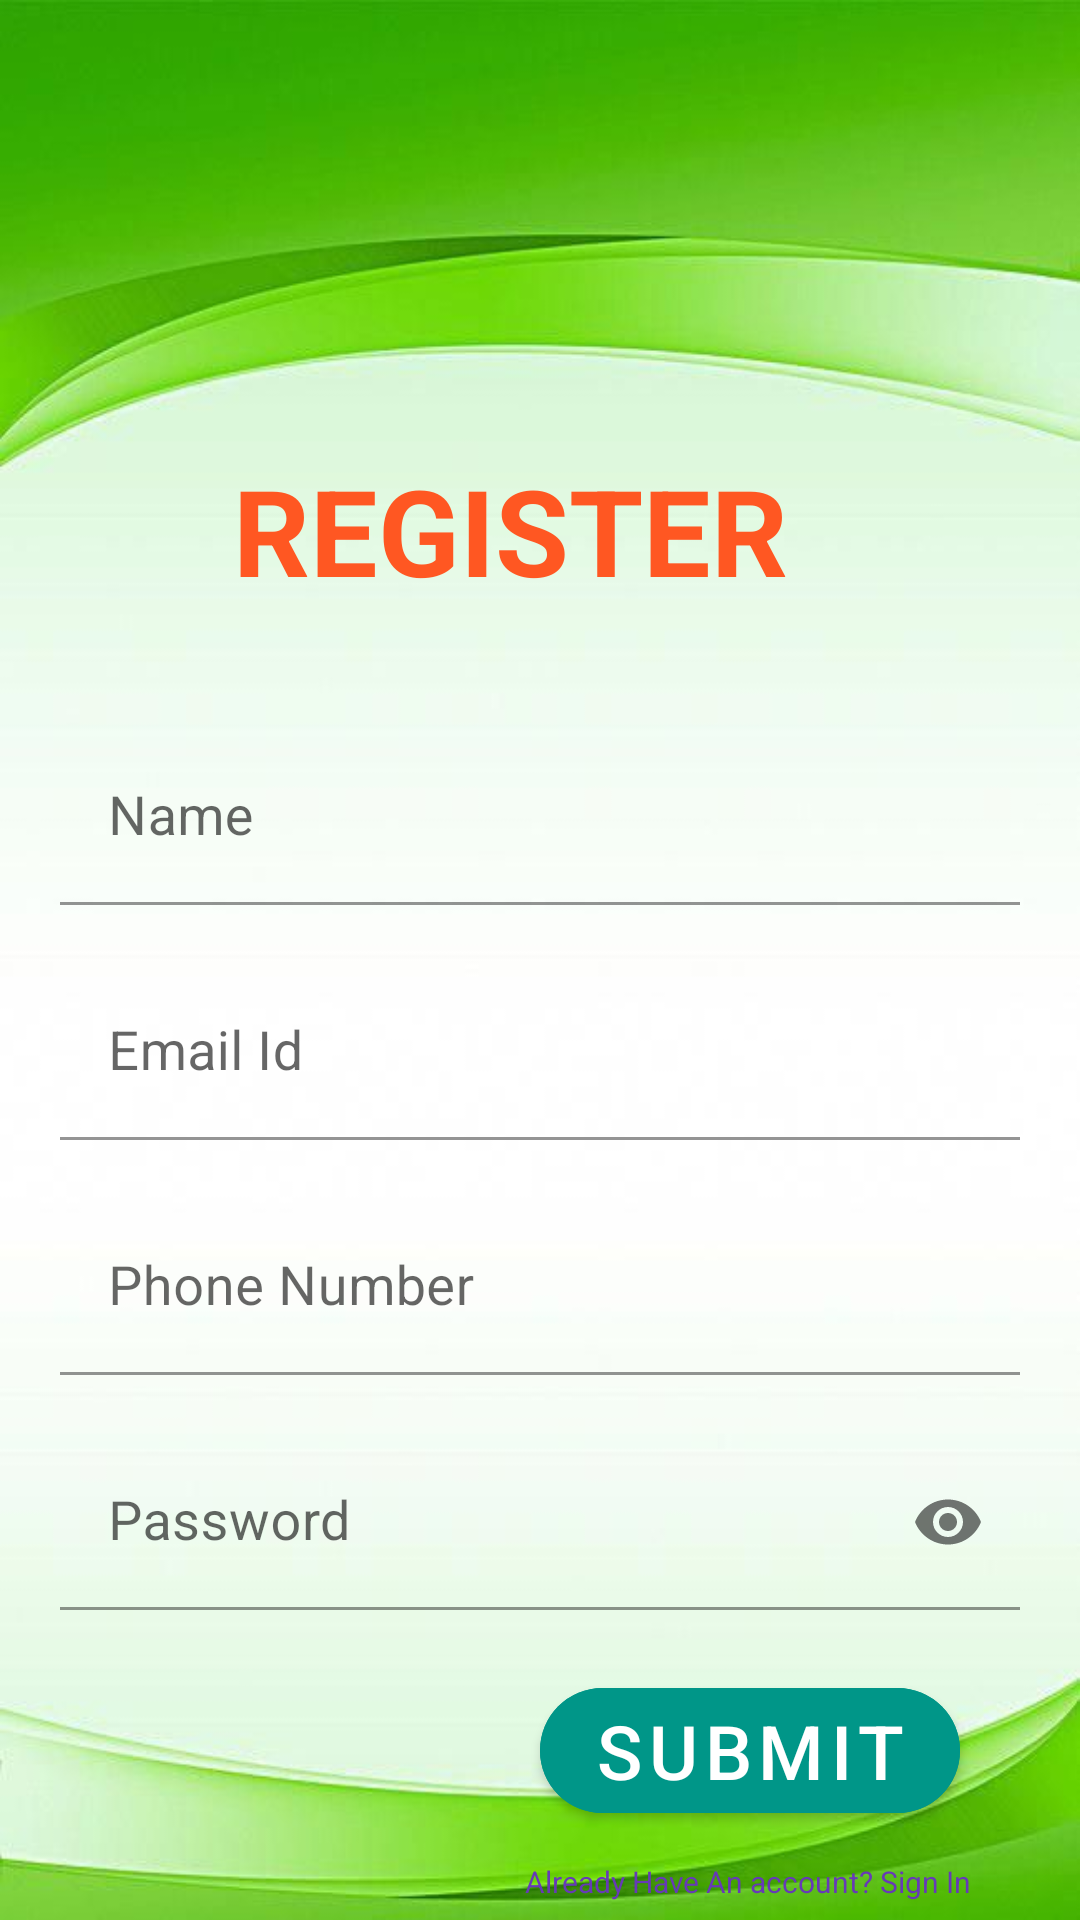

Write the Android layout XML for this screen, with the resource values it uses.
<!-- AndroidManifest.xml: application theme Theme.1stProject -->
<!-- res/layout/activity_registration.xml -->
<?xml version="1.0" encoding="utf-8"?>

<LinearLayout xmlns:android="http://schemas.android.com/apk/res/android"
    xmlns:app="http://schemas.android.com/apk/res-auto"
    xmlns:tools="http://schemas.android.com/tools"
    tools:context=".RegistrationActivity"

    android:layout_width="match_parent"
    android:layout_height="match_parent"
    android:orientation="vertical"
    android:background="@drawable/image2"
    >


    <LinearLayout
        android:layout_width="match_parent"
        android:layout_height="wrap_content"
        android:orientation="vertical"
        >
        <TextView
            android:layout_width="match_parent"
            android:layout_height="match_parent"

            android:text="REGISTER"
            android:textColor="#FF5722"
            android:textStyle="bold"
            android:textSize="40dp"

            android:gravity="center"

            android:layout_marginTop="150dp"
            android:layout_marginLeft="30dp"
            android:layout_marginRight="50dp"
            />
    </LinearLayout>

    <LinearLayout
        android:layout_width="match_parent"
        android:layout_height="wrap_content"
        android:orientation="vertical"
        >

        <com.google.android.material.textfield.TextInputLayout
            android:layout_width="match_parent"
            android:layout_height="wrap_content"
            android:layout_marginHorizontal="20dp"
            app:hintTextColor="@color/black"
            android:layout_marginTop="40dp"
            >
            
            

            <com.google.android.material.textfield.TextInputEditText
                android:layout_width="match_parent"
                android:layout_height="wrap_content"
                android:background="@android:color/transparent"
                android:hint="Name"
                android:textSize="18dp"
                android:textColor="@color/pink"
                />
        </com.google.android.material.textfield.TextInputLayout>


        <com.google.android.material.textfield.TextInputLayout
            android:layout_width="match_parent"
            android:layout_height="wrap_content"
            android:layout_marginHorizontal="20dp"
            app:hintTextColor="@color/black"
            android:layout_marginTop="20dp"
            >
            
            

            <com.google.android.material.textfield.TextInputEditText
                android:layout_width="match_parent"
                android:layout_height="wrap_content"
                android:hint="Email Id"
                android:inputType="textEmailAddress"
                android:textSize="18dp"
                android:textColor="@color/pink"
                android:background="@android:color/transparent"
                />
        </com.google.android.material.textfield.TextInputLayout>


        <com.google.android.material.textfield.TextInputLayout
            android:layout_width="match_parent"
            android:layout_height="wrap_content"
            android:layout_marginHorizontal="20dp"
            app:hintTextColor="@color/black"
            android:layout_marginTop="20dp"
            >
            
            

            <com.google.android.material.textfield.TextInputEditText
                android:layout_width="match_parent"
                android:layout_height="wrap_content"
                android:background="@android:color/transparent"
                android:hint="Phone Number"
                android:inputType="number"
                android:textSize="18dp"
                android:textColor="@color/pink"
                />
        </com.google.android.material.textfield.TextInputLayout>

        <com.google.android.material.textfield.TextInputLayout
            android:layout_width="match_parent"
            android:layout_height="wrap_content"
            android:layout_marginHorizontal="20dp"
            app:hintTextColor="@color/black"
            android:layout_marginTop="20dp"
            app:passwordToggleEnabled="true"
            >
            
            

            <com.google.android.material.textfield.TextInputEditText
                android:layout_width="match_parent"
                android:layout_height="wrap_content"
                android:background="@android:color/transparent"
                android:hint="Password"
                android:inputType="textPassword"
                android:textSize="18dp"
                android:textColor="@color/pink"
                android:drawableRight="@drawable/eye"
                />

        </com.google.android.material.textfield.TextInputLayout>


        <com.google.android.material.button.MaterialButton
            android:id="@+id/btn_register"
            android:layout_width="match_parent"
            android:layout_height="wrap_content"

            android:text="Submit"
            android:textSize="25dp"
            app:cornerRadius="50dp"
            android:backgroundTint="#009688"

            android:layout_marginTop="20dp"
            android:layout_marginLeft="180dp"
            android:layout_marginRight="40dp"
            />

        <TextView
            android:layout_width="match_parent"
            android:layout_height="match_parent"

            android:text="Already Have An account? Sign In"
            android:textSize="10dp"
            android:textColor="#673AB7"

            android:layout_marginTop="10dp"
            android:layout_marginLeft="175dp"
            android:layout_marginRight="20dp"
            />

    </LinearLayout>


</LinearLayout>
<!-- resources referenced by this layout -->
<resources>
  <!-- drawable eye (drawable) -->
  <vector xmlns:android="http://schemas.android.com/apk/res/android"
      android:width="24dp"
      android:height="24dp"
      android:viewportWidth="24"
      android:viewportHeight="24"
     >
    <path
        android:fillColor="@android:color/black"
        android:pathData="M12,4.5C7,4.5 2.73,7.61 1,12c1.73,4.39 6,7.5 11,7.5s9.27,-3.11 11,-7.5c-1.73,-4.39 -6,-7.5 -11,-7.5zM12,17c-2.76,0 -5,-2.24 -5,-5s2.24,-5 5,-5 5,2.24 5,5 -2.24,5 -5,5zM12,9c-1.66,0 -3,1.34 -3,3s1.34,3 3,3 3,-1.34 3,-3 -1.34,-3 -3,-3z"/>
  </vector>
  <!-- drawable image2: jpg bitmap (drawable, 22129 bytes) -->
  <style name="Theme.1stProject" parent="Theme.MaterialComponents.DayNight.DarkActionBar">
          
          <item name="colorPrimary">@color/purple_500</item>
          <item name="colorPrimaryVariant">@color/purple_700</item>
          <item name="colorOnPrimary">@color/white</item>
          
          <item name="colorSecondary">@color/teal_200</item>
          <item name="colorSecondaryVariant">@color/teal_700</item>
          <item name="colorOnSecondary">@color/black</item>
          
          <item name="android:statusBarColor" tools:targetApi="l">?attr/colorPrimaryVariant</item>
          
      </style>
  <!-- not gathered from this repository: default colours our renderer supplied (Android Studio template values) -->
  <color name="purple_500">#FF6200EE</color>
  <color name="purple_700">#FF3700B3</color>
  <color name="teal_200">#FF03DAC5</color>
  <color name="teal_700">#FF018786</color>
  <color name="black">#FF000000</color>
  <color name="white">#FFFFFFFF</color>
</resources>
